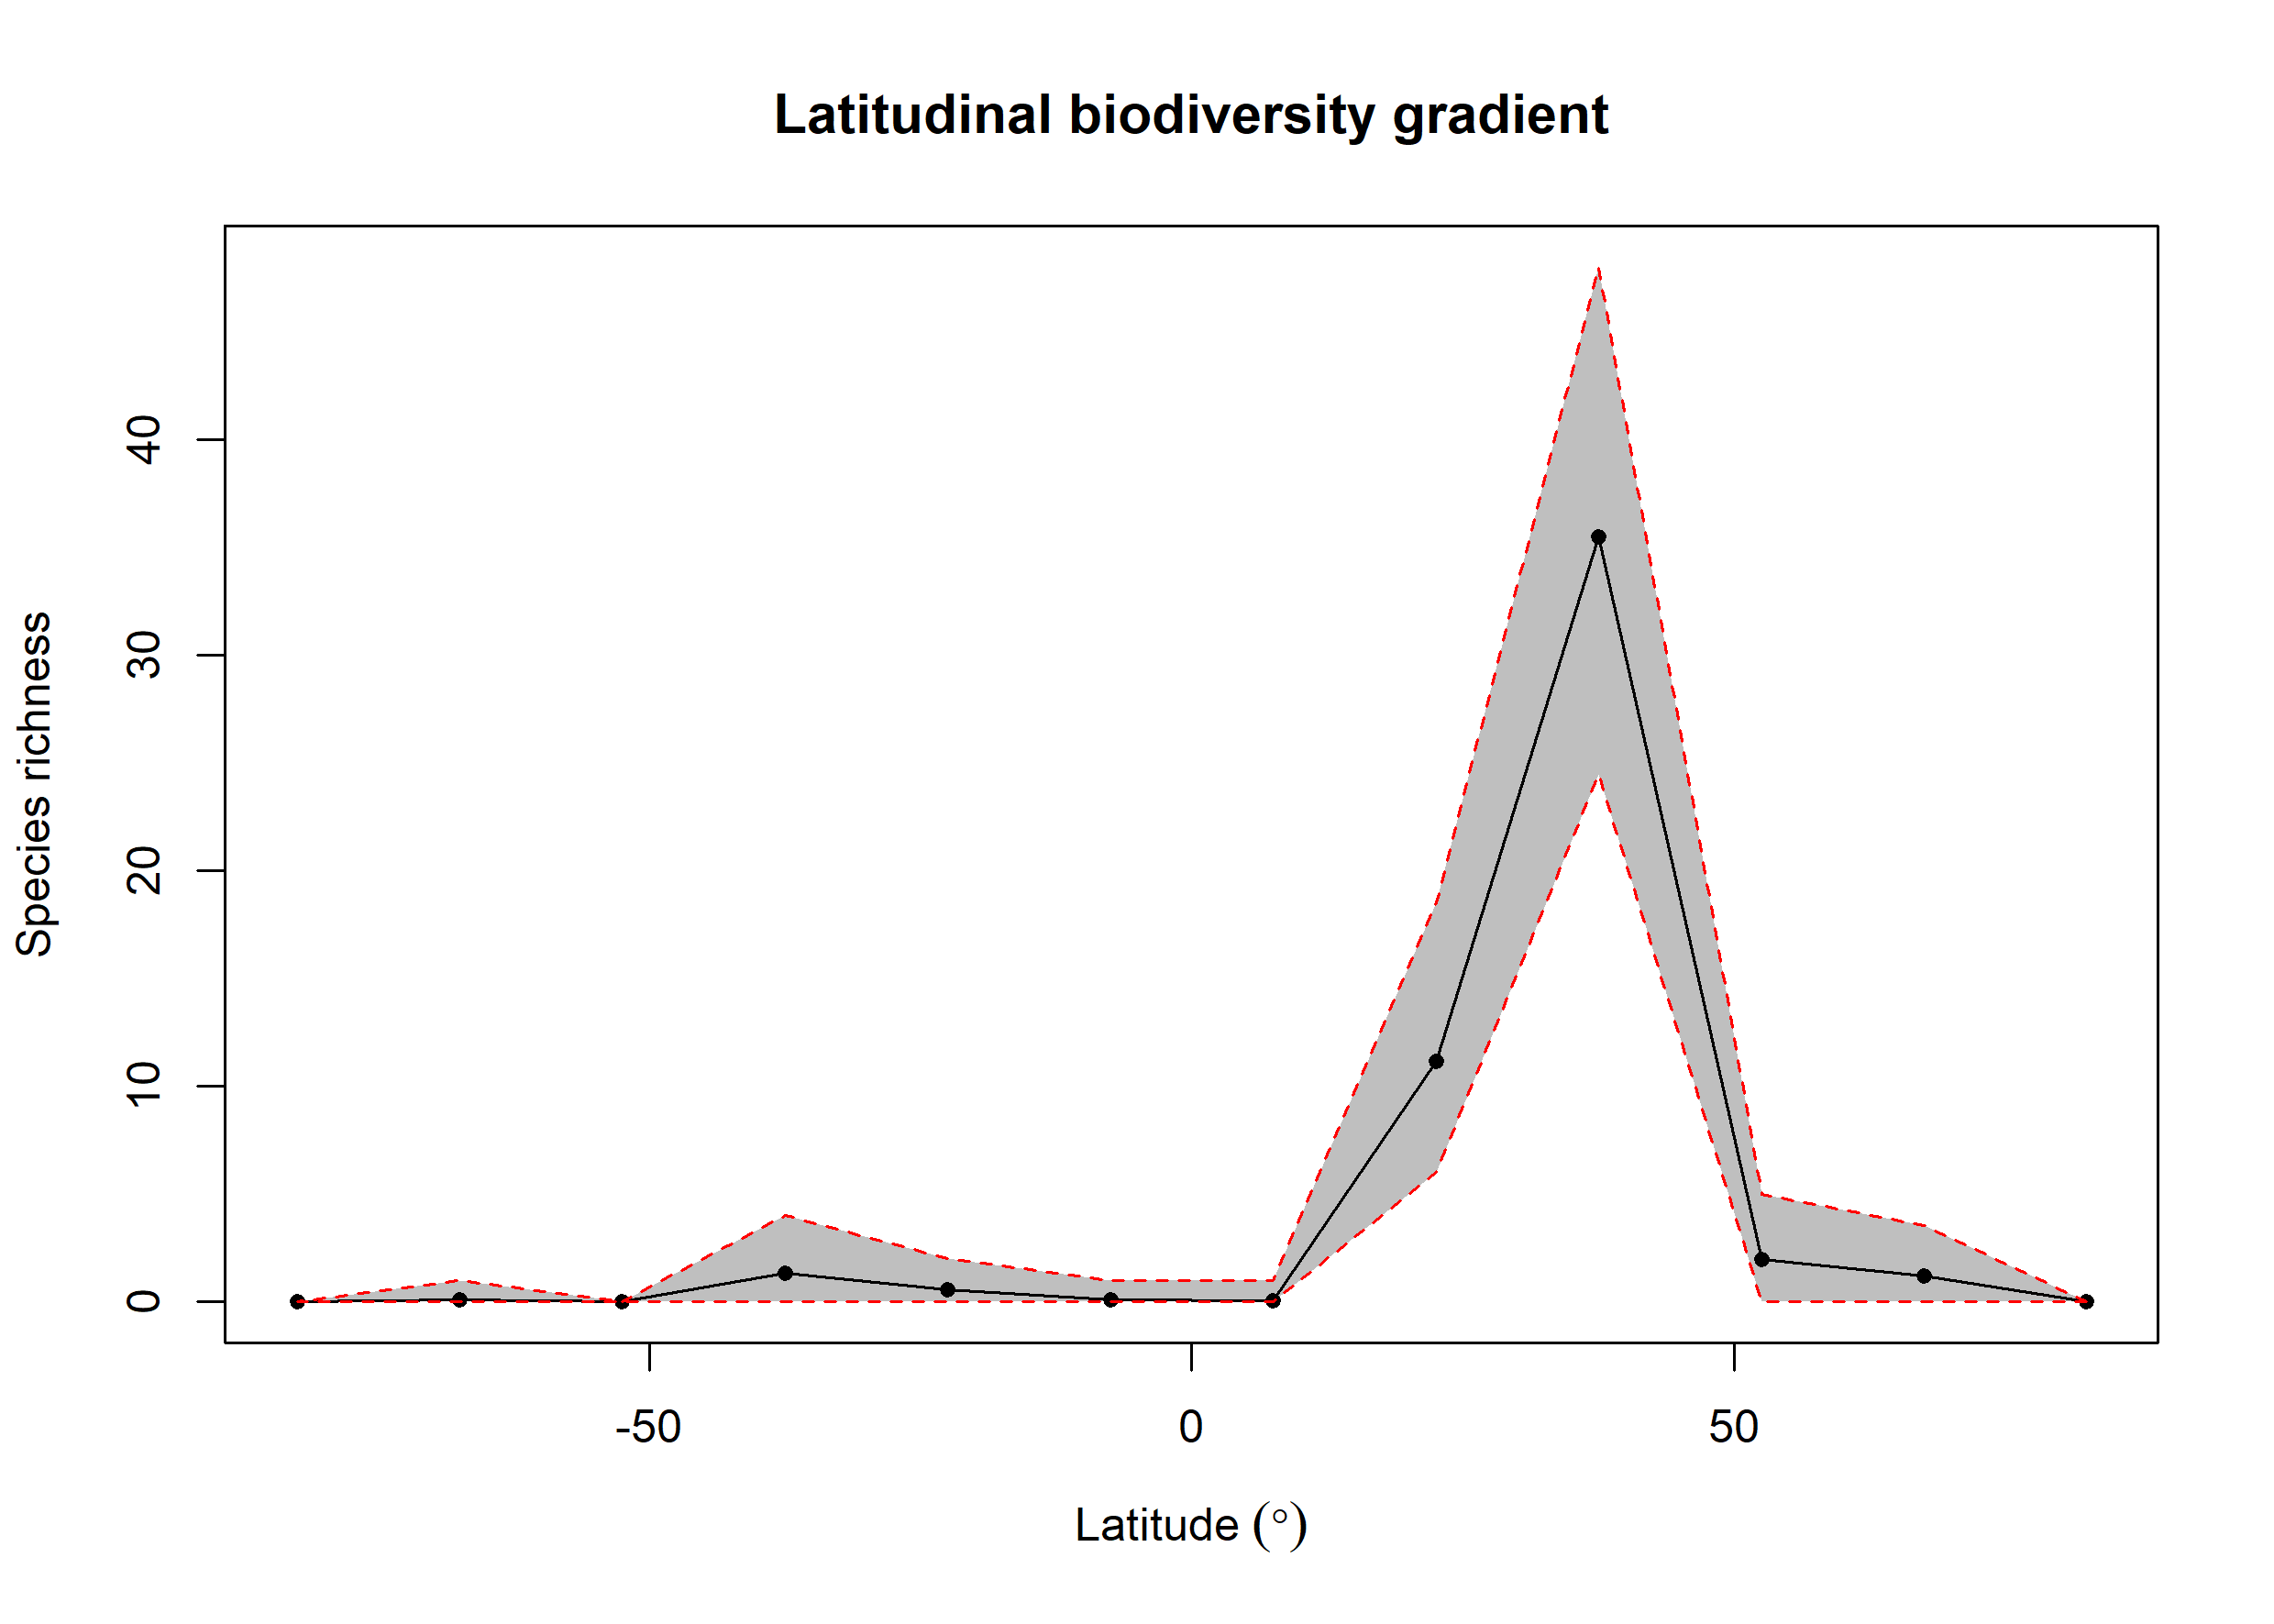

The data file committed next to this chart (first rows):
bin, max, min, mid, hemisphere, mean_richness, CI.Lower, CI.Upper
1, 90, 75, 82.5, N, 0.02, 0, 0
2, 75, 60, 67.5, N, 1.19, 0, 3.525
3, 60, 45, 52.5, N, 1.96, 0, 5
4, 45, 30, 37.5, N, 35.49, 24.48, 48
5, 30, 15, 22.5, N, 11.17, 6, 18.52
6, 15, 0, 7.5, N, 0.04, 0, 1
7, 0, -15, -7.5, S, 0.09, 0, 1
8, -15, -30, -22.5, S, 0.56, 0, 2
9, -30, -45, -37.5, S, 1.32, 0, 4
10, -45, -60, -52.5, S, 0, 0, 0
11, -60, -75, -67.5, S, 0.09, 0, 1
12, -75, -90, -82.5, S, 0, 0, 0
